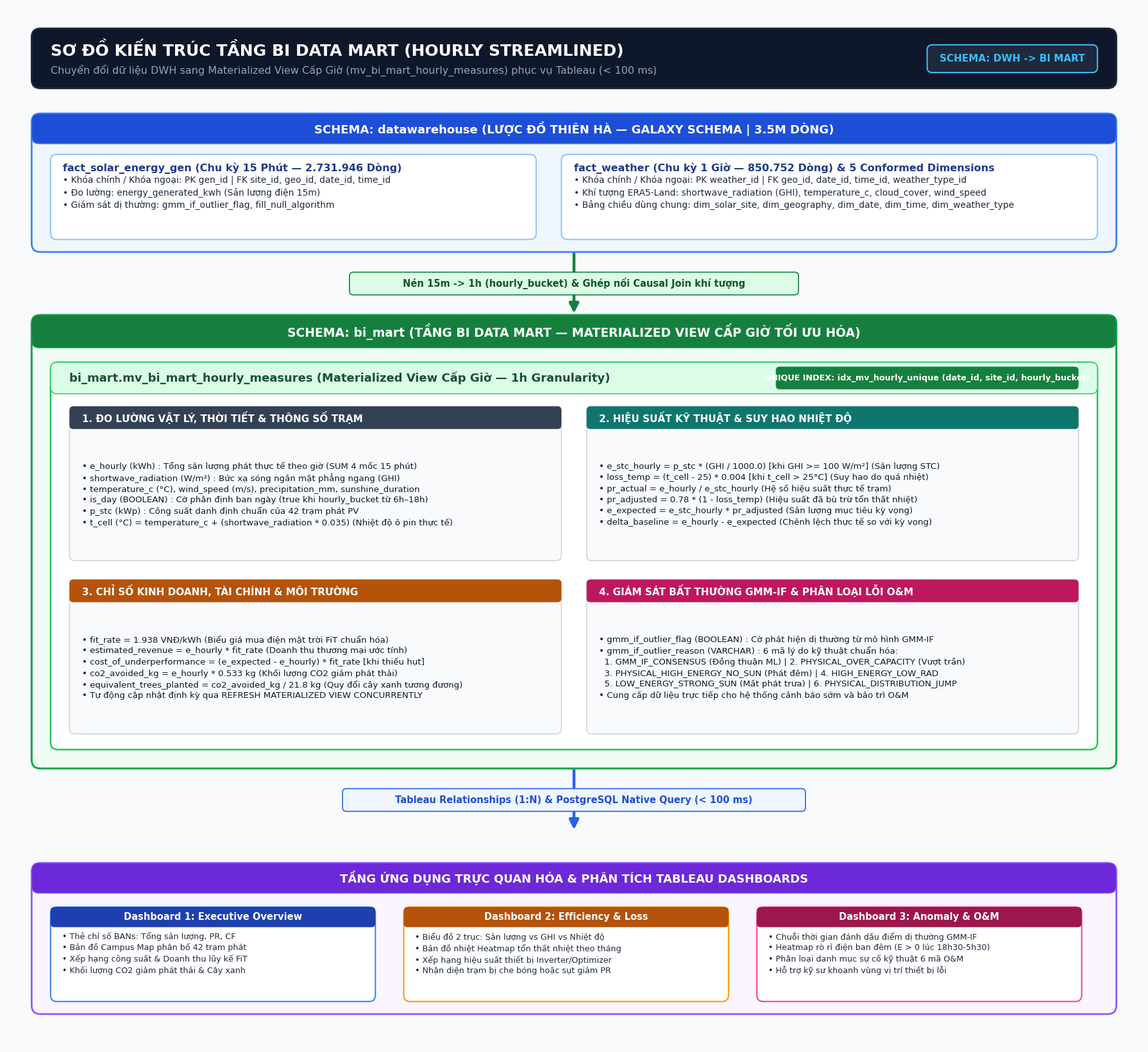

Reproduce this figure in Python.
"""
Script render sơ đồ kiến trúc luồng dữ liệu DWH -> BI Mart (Hourly) -> Tableau
(Lược bỏ phần Daily KPIs theo yêu cầu người dùng) với độ phân giải cao 300 DPI.
"""

import os
import sys
from pathlib import Path
import matplotlib.pyplot as plt
import matplotlib.patches as patches

# Thiết lập font và style đồ họa
plt.rcParams["font.sans-serif"] = ["Segoe UI", "Arial", "DejaVu Sans"]
plt.rcParams["font.family"] = "sans-serif"
plt.rcParams["figure.dpi"] = 300

fig, ax = plt.subplots(figsize=(18, 16.5), facecolor="#F8FAFC")
ax.set_facecolor("#F8FAFC")
ax.set_xlim(0, 1800)
ax.set_ylim(0, 1650)
ax.axis("off")

def draw_rounded_rect(ax, x, y, w, h, bg_color, border_color, border_width=1.5, radius=12, alpha=1.0, zorder=2):
    fancy = patches.FancyBboxPatch(
        (x, y), w, h,
        boxstyle=f"round,pad=0,rounding_size={radius}",
        facecolor=bg_color,
        edgecolor=border_color,
        linewidth=border_width,
        alpha=alpha,
        zorder=zorder
    )
    ax.add_patch(fancy)
    return fancy

def draw_arrow_down(ax, x, y_start, y_end, label="", color="#15803D", width=3.0, badge_bg="#DCFCE7", badge_fg="#14532D"):
    ax.annotate(
        "",
        xy=(x, y_end),
        xytext=(x, y_start),
        arrowprops=dict(
            arrowstyle="-|>",
            color=color,
            lw=width,
            mutation_scale=22,
            shrinkA=2,
            shrinkB=2
        ),
        zorder=5
    )
    if label:
        mid_y = (y_start + y_end) / 2
        lbl_w = len(label) * 11 + 30
        draw_rounded_rect(ax, x - lbl_w/2, mid_y - 18, lbl_w, 36, bg_color=badge_bg, border_color=color, border_width=1.2, radius=6, zorder=6)
        ax.text(x, mid_y, label, fontsize=10.5, fontweight="bold", color=badge_fg, ha="center", va="center", zorder=7)

# 1. HEADER BANNER
draw_rounded_rect(ax, 40, 1520, 1720, 95, bg_color="#0F172A", border_color="#1E293B", border_width=2, radius=14)
ax.text(70, 1582, "SƠ ĐỒ KIẾN TRÚC TẦNG BI DATA MART (HOURLY STREAMLINED)", 
        fontsize=18, fontweight="bold", color="#FFFFFF", va="center")
ax.text(70, 1548, "Chuyển đổi dữ liệu DWH sang Materialized View Cấp Giờ (mv_bi_mart_hourly_measures) phục vụ Tableau (< 100 ms)", 
        fontsize=11.5, color="#94A3B8", va="center")

# Top Right Badge
draw_rounded_rect(ax, 1460, 1545, 270, 44, bg_color="#1E293B", border_color="#38BDF8", border_width=1.5, radius=8)
ax.text(1595, 1567, "SCHEMA: DWH -> BI MART", fontsize=11, fontweight="bold", color="#38BDF8", ha="center", va="center")

# ==================== KHỐI 1: SCHEMA DATAWAREHOUSE (TOP) ====================
top_dwh_y = 1260
dwh_h = 220
draw_rounded_rect(ax, 40, top_dwh_y, 1720, dwh_h, bg_color="#EFF6FF", border_color="#3B82F6", border_width=2, radius=14)

# Header DWH
draw_rounded_rect(ax, 40, top_dwh_y + dwh_h - 48, 1720, 48, bg_color="#1D4ED8", border_color="#3B82F6", border_width=1, radius=12)
ax.text(900, top_dwh_y + dwh_h - 24, "SCHEMA: datawarehouse (LƯỢC ĐỒ THIÊN HÀ — GALAXY SCHEMA | 3.5M DÒNG)", 
        fontsize=13, fontweight="bold", color="#FFFFFF", ha="center", va="center")

# 2 Sub-boxes in DWH
# Left Sub-box: fact_solar_energy_gen
draw_rounded_rect(ax, 70, top_dwh_y + 20, 770, 135, bg_color="#FFFFFF", border_color="#93C5FD", border_width=1.5, radius=10)
ax.text(90, top_dwh_y + 128, "fact_solar_energy_gen (Chu kỳ 15 Phút — 2.731.946 Dòng)", fontsize=11.5, fontweight="bold", color="#1E3A8A")
txt_fgen = (
    "• Khóa chính / Khóa ngoại: PK gen_id | FK site_id, geo_id, date_id, time_id\n"
    "• Đo lường: energy_generated_kwh (Sản lượng điện 15m)\n"
    "• Giám sát dị thường: gmm_if_outlier_flag, fill_null_algorithm"
)
ax.text(90, top_dwh_y + 70, txt_fgen, fontsize=10, color="#1E293B", linespacing=1.35)

# Right Sub-box: fact_weather & dims
draw_rounded_rect(ax, 880, top_dwh_y + 20, 850, 135, bg_color="#FFFFFF", border_color="#93C5FD", border_width=1.5, radius=10)
ax.text(900, top_dwh_y + 128, "fact_weather (Chu kỳ 1 Giờ — 850.752 Dòng) & 5 Conformed Dimensions", fontsize=11.5, fontweight="bold", color="#1E3A8A")
txt_fw = (
    "• Khóa chính / Khóa ngoại: PK weather_id | FK geo_id, date_id, time_id, weather_type_id\n"
    "• Khí tượng ERA5-Land: shortwave_radiation (GHI), temperature_c, cloud_cover, wind_speed\n"
    "• Bảng chiều dùng chung: dim_solar_site, dim_geography, dim_date, dim_time, dim_weather_type"
)
ax.text(900, top_dwh_y + 70, txt_fw, fontsize=10, color="#1E293B", linespacing=1.35)


# ==================== MŨI TÊN 1: DWH -> BI MART ====================
draw_arrow_down(ax, 900, top_dwh_y, 1160, label="Nén 15m -> 1h (hourly_bucket) & Ghép nối Causal Join khí tượng", color="#15803D", width=3.2, badge_bg="#DCFCE7", badge_fg="#14532D")


# ==================== KHỐI 2: SCHEMA BI_MART (MIDDLE) ====================
bi_y = 440
bi_h = 720
draw_rounded_rect(ax, 40, bi_y, 1720, bi_h, bg_color="#F0FDF4", border_color="#16A34A", border_width=2.2, radius=14)

# Header BI Mart
draw_rounded_rect(ax, 40, bi_y + bi_h - 52, 1720, 52, bg_color="#15803D", border_color="#16A34A", border_width=1, radius=12)
ax.text(900, bi_y + bi_h - 26, "SCHEMA: bi_mart (TẦNG BI DATA MART — MATERIALIZED VIEW CẤP GIỜ TỐI ƯU HÓA)", 
        fontsize=13.5, fontweight="bold", color="#FFFFFF", ha="center", va="center")

# Main Container inside BI Mart: mv_bi_mart_hourly_measures
draw_rounded_rect(ax, 70, bi_y + 30, 1660, 615, bg_color="#FFFFFF", border_color="#22C55E", border_width=1.8, radius=12)

# Title of the Materialized View
draw_rounded_rect(ax, 70, bi_y + 595, 1660, 50, bg_color="#DCFCE7", border_color="#22C55E", border_width=1, radius=10)
ax.text(100, bi_y + 620, "bi_mart.mv_bi_mart_hourly_measures (Materialized View Cấp Giờ — 1h Granularity)", 
        fontsize=13, fontweight="bold", color="#14532D", va="center")

# Right Badge on MV Title: Index Info
draw_rounded_rect(ax, 1220, bi_y + 602, 480, 36, bg_color="#15803D", border_color="none", radius=6)
ax.text(1460, bi_y + 620, "UNIQUE INDEX: idx_mv_hourly_unique (date_id, site_id, hourly_bucket)", 
        fontsize=9.2, fontweight="bold", color="#FFFFFF", ha="center", va="center")

# 4 Detailed Attribute Panels (2x2 Grid)
panel_w = 780
panel_h = 245

# Panel 1: Physical Measures & Solar Geometry (Top-Left)
p1_x = 100
p1_y = bi_y + 330
draw_rounded_rect(ax, p1_x, p1_y, panel_w, panel_h, bg_color="#F8FAFC", border_color="#CBD5E1", border_width=1.2, radius=8)
draw_rounded_rect(ax, p1_x, p1_y + panel_h - 36, panel_w, 36, bg_color="#334155", border_color="none", radius=6)
ax.text(p1_x + 20, p1_y + panel_h - 18, "1. ĐO LƯỜNG VẬT LÝ, THỜI TIẾT & THÔNG SỐ TRẠM", fontsize=11, fontweight="bold", color="#FFFFFF", va="center")
txt_p1 = (
    "• e_hourly (kWh) : Tổng sản lượng phát thực tế theo giờ (SUM 4 mốc 15 phút)\n"
    "• shortwave_radiation (W/m²) : Bức xạ sóng ngắn mặt phẳng ngang (GHI)\n"
    "• temperature_c (°C), wind_speed (m/s), precipitation_mm, sunshine_duration\n"
    "• is_day (BOOLEAN) : Cờ phân định ban ngày (true khi hourly_bucket từ 6h–18h)\n"
    "• p_stc (kWp) : Công suất danh định chuẩn của 42 trạm phát PV\n"
    "• t_cell (°C) = temperature_c + (shortwave_radiation * 0.035) (Nhiệt độ ô pin thực tế)"
)
ax.text(p1_x + 20, p1_y + 105, txt_p1, fontsize=9.6, color="#0F172A", va="center", linespacing=1.35)

# Panel 2: Technical Performance & Loss (Top-Right)
p2_x = 920
p2_y = bi_y + 330
draw_rounded_rect(ax, p2_x, p2_y, panel_w, panel_h, bg_color="#F8FAFC", border_color="#CBD5E1", border_width=1.2, radius=8)
draw_rounded_rect(ax, p2_x, p2_y + panel_h - 36, panel_w, 36, bg_color="#0F766E", border_color="none", radius=6)
ax.text(p2_x + 20, p2_y + panel_h - 18, "2. HIỆU SUẤT KỸ THUẬT & SUY HAO NHIỆT ĐỘ", fontsize=11, fontweight="bold", color="#FFFFFF", va="center")
txt_p2 = (
    "• e_stc_hourly = p_stc * (GHI / 1000.0) [khi GHI >= 100 W/m²] (Sản lượng STC)\n"
    "• loss_temp = (t_cell - 25) * 0.004 [khi t_cell > 25°C] (Suy hao do quá nhiệt)\n"
    "• pr_actual = e_hourly / e_stc_hourly (Hệ số hiệu suất thực tế trạm)\n"
    "• pr_adjusted = 0.78 * (1 - loss_temp) (Hiệu suất đã bù trừ tổn thất nhiệt)\n"
    "• e_expected = e_stc_hourly * pr_adjusted (Sản lượng mục tiêu kỳ vọng)\n"
    "• delta_baseline = e_hourly - e_expected (Chênh lệch thực tế so với kỳ vọng)"
)
ax.text(p2_x + 20, p2_y + 105, txt_p2, fontsize=9.6, color="#0F172A", va="center", linespacing=1.35)

# Panel 3: Financial & Environmental Metrics (Bottom-Left)
p3_x = 100
p3_y = bi_y + 55
draw_rounded_rect(ax, p3_x, p3_y, panel_w, panel_h, bg_color="#F8FAFC", border_color="#CBD5E1", border_width=1.2, radius=8)
draw_rounded_rect(ax, p3_x, p3_y + panel_h - 36, panel_w, 36, bg_color="#B45309", border_color="none", radius=6)
ax.text(p3_x + 20, p3_y + panel_h - 18, "3. CHỈ SỐ KINH DOANH, TÀI CHÍNH & MÔI TRƯỜNG", fontsize=11, fontweight="bold", color="#FFFFFF", va="center")
txt_p3 = (
    "• fit_rate = 1.938 VNĐ/kWh (Biểu giá mua điện mặt trời FiT chuẩn hóa)\n"
    "• estimated_revenue = e_hourly * fit_rate (Doanh thu thương mại ước tính)\n"
    "• cost_of_underperformance = (e_expected - e_hourly) * fit_rate [khi thiếu hụt]\n"
    "• co2_avoided_kg = e_hourly * 0.533 kg (Khối lượng CO2 giảm phát thải)\n"
    "• equivalent_trees_planted = co2_avoided_kg / 21.8 kg (Quy đổi cây xanh tương đương)\n"
    "• Tự động cập nhật định kỳ qua REFRESH MATERIALIZED VIEW CONCURRENTLY"
)
ax.text(p3_x + 20, p3_y + 105, txt_p3, fontsize=9.6, color="#0F172A", va="center", linespacing=1.35)

# Panel 4: Anomaly Detection & Maintenance (Bottom-Right)
p4_x = 920
p4_y = bi_y + 55
draw_rounded_rect(ax, p4_x, p4_y, panel_w, panel_h, bg_color="#F8FAFC", border_color="#CBD5E1", border_width=1.2, radius=8)
draw_rounded_rect(ax, p4_x, p4_y + panel_h - 36, panel_w, 36, bg_color="#BE185D", border_color="none", radius=6)
ax.text(p4_x + 20, p4_y + panel_h - 18, "4. GIÁM SÁT BẤT THƯỜNG GMM-IF & PHÂN LOẠI LỖI O&M", fontsize=11, fontweight="bold", color="#FFFFFF", va="center")
txt_p4 = (
    "• gmm_if_outlier_flag (BOOLEAN) : Cờ phát hiện dị thường từ mô hình GMM-IF\n"
    "• gmm_if_outlier_reason (VARCHAR) : 6 mã lý do kỹ thuật chuẩn hóa:\n"
    "  1. GMM_IF_CONSENSUS (Đồng thuận ML) | 2. PHYSICAL_OVER_CAPACITY (Vượt trần)\n"
    "  3. PHYSICAL_HIGH_ENERGY_NO_SUN (Phát đêm) | 4. HIGH_ENERGY_LOW_RAD\n"
    "  5. LOW_ENERGY_STRONG_SUN (Mất phát trưa) | 6. PHYSICAL_DISTRIBUTION_JUMP\n"
    "• Cung cấp dữ liệu trực tiếp cho hệ thống cảnh báo sớm và bảo trì O&M"
)
ax.text(p4_x + 20, p4_y + 105, txt_p4, fontsize=9.6, color="#0F172A", va="center", linespacing=1.35)


# ==================== MŨI TÊN 2: BI MART -> TABLEAU ====================
draw_arrow_down(ax, 900, bi_y, 340, label="Tableau Relationships (1:N) & PostgreSQL Native Query (< 100 ms)", color="#2563EB", width=3.2, badge_bg="#EFF6FF", badge_fg="#1D4ED8")


# ==================== KHỐI 3: TẦNG ỨNG DỤNG TABLEAU (BOTTOM) ====================
app_y = 50
app_h = 240
draw_rounded_rect(ax, 40, app_y, 1720, app_h, bg_color="#FAF5FF", border_color="#8B5CF6", border_width=2, radius=14)

# Header Tableau
draw_rounded_rect(ax, 40, app_y + app_h - 48, 1720, 48, bg_color="#6D28D9", border_color="#8B5CF6", border_width=1, radius=12)
ax.text(900, app_y + app_h - 24, "TẦNG ỨNG DỤNG TRỰC QUAN HÓA & PHÂN TÍCH TABLEAU DASHBOARDS", 
        fontsize=13, fontweight="bold", color="#FFFFFF", ha="center", va="center")

# 3 Dashboard Cards in Tableau Layer
dash_w = 515
dash_h = 150
dash_gap = 45
dash_start_x = 70

dashboards = [
    {
        "title": "Dashboard 1: Executive Overview",
        "sub": "Tổng Quan Điều Hành & Doanh Thu",
        "desc": "• Thẻ chỉ số BANs: Tổng sản lượng, PR, CF\n• Bản đồ Campus Map phân bố 42 trạm phát\n• Xếp hạng công suất & Doanh thu lũy kế FiT\n• Khối lượng CO2 giảm phát thải & Cây xanh",
        "color": "#1E40AF",
        "border": "#3B82F6"
    },
    {
        "title": "Dashboard 2: Efficiency & Loss",
        "sub": "Hiệu Suất & Phân Rã Tổn Thất Nhiệt",
        "desc": "• Biểu đồ 2 trục: Sản lượng vs GHI vs Nhiệt độ\n• Bản đồ nhiệt Heatmap tổn thất nhiệt theo tháng\n• Xếp hạng hiệu suất thiết bị Inverter/Optimizer\n• Nhận diện trạm bị che bóng hoặc sụt giảm PR",
        "color": "#B45309",
        "border": "#F59E0B"
    },
    {
        "title": "Dashboard 3: Anomaly & O&M",
        "sub": "Giám Sát Bất Thường & Bảo Trì",
        "desc": "• Chuỗi thời gian đánh dấu điểm dị thường GMM-IF\n• Heatmap rò rỉ điện ban đêm (E > 0 lúc 18h30-5h30)\n• Phân loại danh mục sự cố kỹ thuật 6 mã O&M\n• Hỗ trợ kỹ sư khoanh vùng vị trí thiết bị lỗi",
        "color": "#9D174D",
        "border": "#EC4899"
    }
]

for i, d in enumerate(dashboards):
    dx = dash_start_x + i * (dash_w + dash_gap)
    draw_rounded_rect(ax, dx, app_y + 20, dash_w, dash_h, bg_color="#FFFFFF", border_color=d["border"], border_width=1.5, radius=10)
    draw_rounded_rect(ax, dx, app_y + 20 + dash_h - 32, dash_w, 32, bg_color=d["color"], border_color="none", radius=6)
    ax.text(dx + dash_w/2, app_y + 20 + dash_h - 16, d["title"], fontsize=10.5, fontweight="bold", color="#FFFFFF", ha="center", va="center")
    ax.text(dx + 18, app_y + 65, d["desc"], fontsize=9.2, color="#1E293B", linespacing=1.35)

# Lưu ảnh kết quả
repo_root = Path("D:/Learning/FPT_polytechnic/Sem6/datn_outlier_hs_nlmt")
out_diagrams = repo_root / "reports" / "diagrams" / "bi_mart_hourly_flow.png"
out_figures = repo_root / "reports" / "figures" / "bi_mart_hourly_flow.png"
out_diagrams_copy = repo_root / "reports" / "diagrams" / "diagram_5_1_bi_mart_hourly_flow.png"

out_diagrams.parent.mkdir(parents=True, exist_ok=True)
out_figures.parent.mkdir(parents=True, exist_ok=True)

plt.tight_layout()
plt.savefig(out_diagrams, dpi=300, bbox_inches="tight", facecolor=fig.get_facecolor(), edgecolor="none")
plt.savefig(out_figures, dpi=300, bbox_inches="tight", facecolor=fig.get_facecolor(), edgecolor="none")
plt.savefig(out_diagrams_copy, dpi=300, bbox_inches="tight", facecolor=fig.get_facecolor(), edgecolor="none")

print("SUCCESSFULLY_RENDERED_BI_MART_HOURLY_FLOW")
